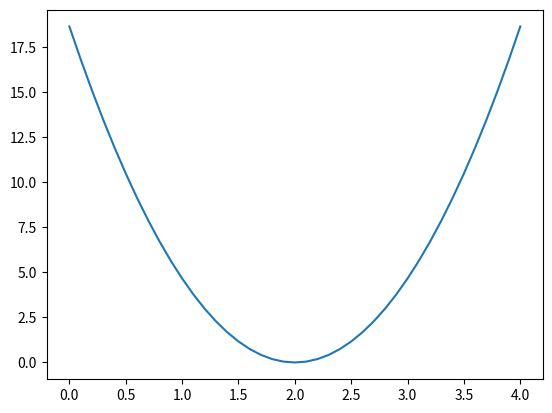

Reproduce this figure in Python.
import numpy as np
import matplotlib.pyplot as plt

x_data = [1.0, 2.0, 3.0]
y_data = [2.0, 4.0, 6.0]

def forward(x):
    return x * w

def loss(x, y):
    y_pred = forward(x)
    return (y_pred - y)**2

w_list = []
mse_list = []
for w in np.arange(0.0, 4.1, 0.1):
    print("w=", w)
    l_sum = 0
    for x_val, y_val in zip(x_data, y_data):
        y_pred_val = forward(x_val)
        loss_val = loss(x_val, y_val)
        l_sum += loss_val
        print("\t", x_val, y_val, y_pred_val, loss_val)
    print("MSE=", l_sum/3)
    w_list.append(w)
    mse_list.append(l_sum/3)

plt.plot(w_list, mse_list)
plt.show()